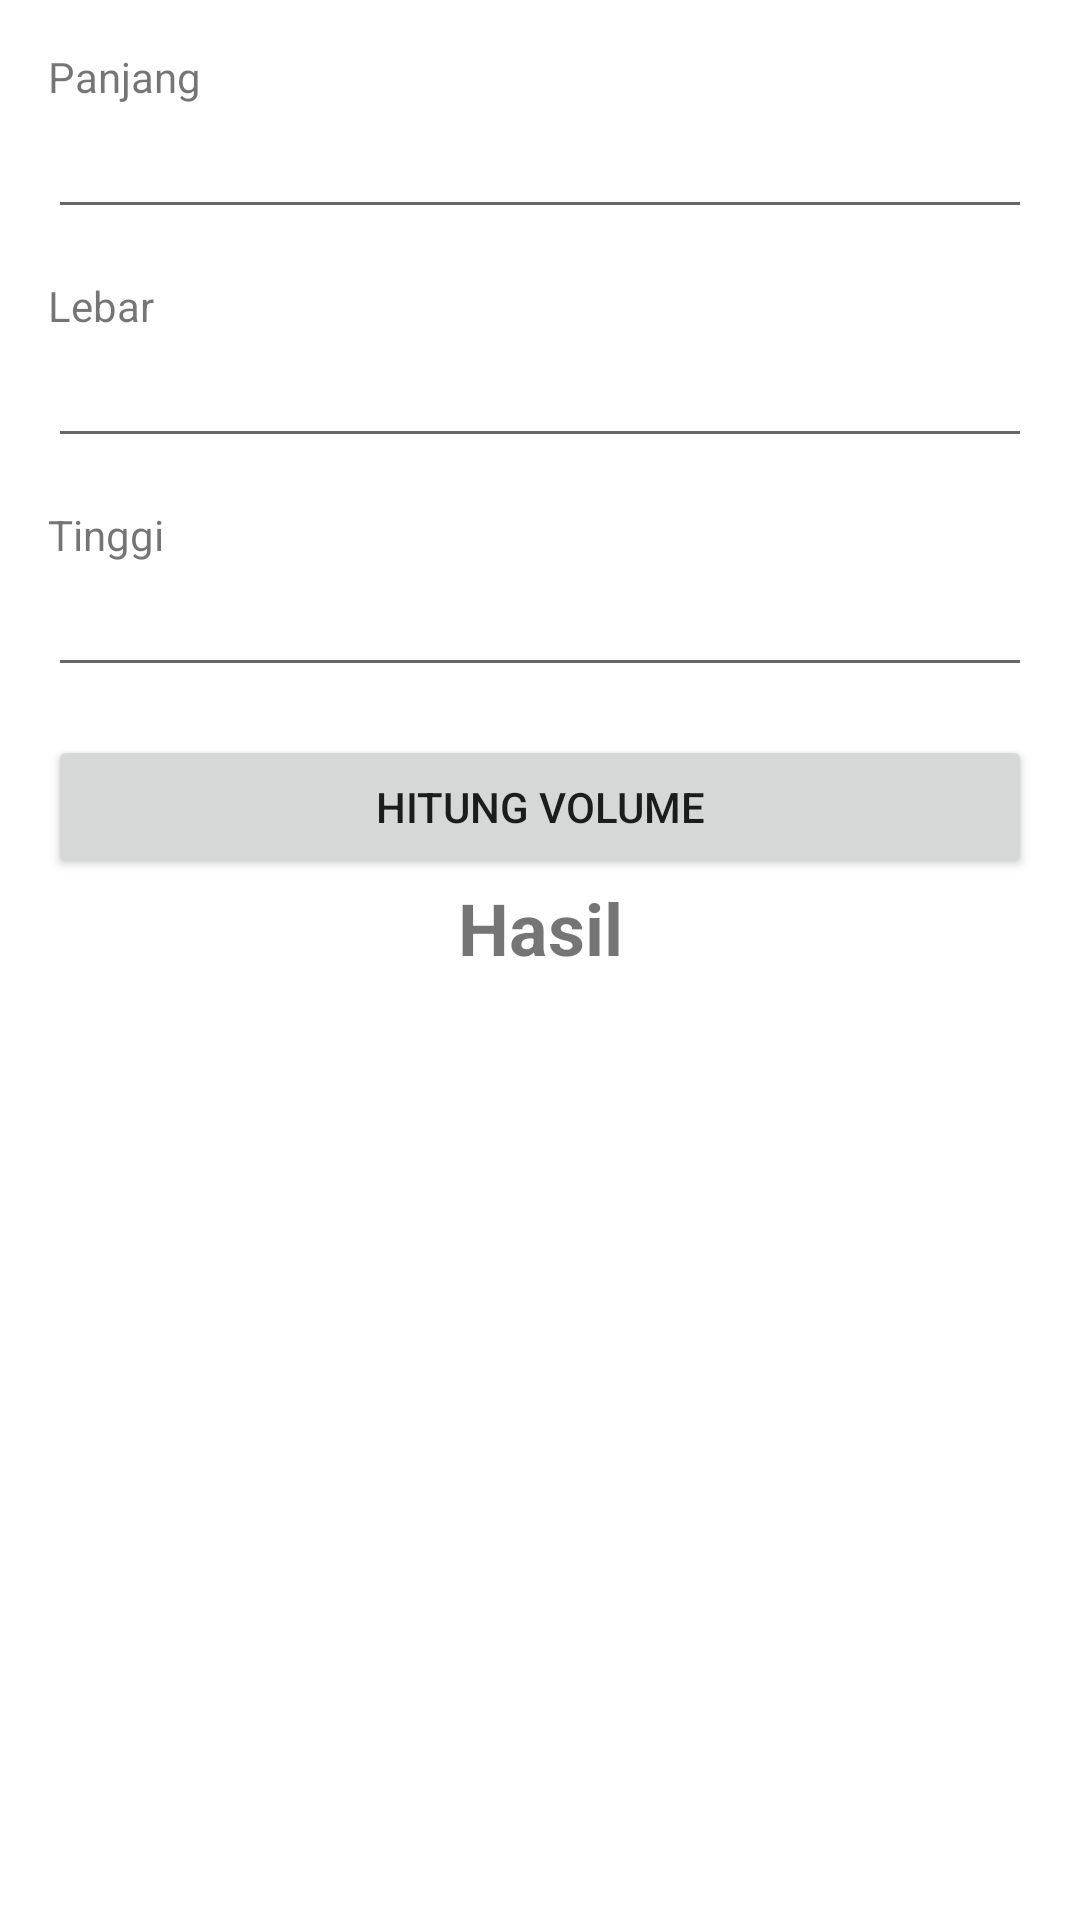

Reconstruct the res/layout file that produces this screen, plus the resources it refers to.
<!-- AndroidManifest.xml: application theme Theme.JetpackPro -->
<!-- res/layout/activity_main.xml -->
<?xml version="1.0" encoding="utf-8"?>
<LinearLayout xmlns:android="http://schemas.android.com/apk/res/android"
    xmlns:tools="http://schemas.android.com/tools"
    android:layout_width="match_parent"
    android:layout_height="match_parent"
    android:orientation="vertical"
    android:padding="16dp"
    tools:context=".MainActivity">

    <TextView
        android:layout_width="match_parent"
        android:layout_height="wrap_content"
        android:text="@string/length" />
    <EditText
        android:id="@+id/edt_length"
        android:layout_width="match_parent"
        android:layout_height="wrap_content"
        android:layout_marginBottom="16dp"
        android:inputType="numberDecimal"
        android:lines="1" />
    <TextView
        android:layout_width="match_parent"
        android:layout_height="wrap_content"
        android:text="@string/width" />
    <EditText
        android:id="@+id/edt_width"
        android:layout_width="match_parent"
        android:layout_height="wrap_content"
        android:layout_marginBottom="16dp"
        android:inputType="numberDecimal"
        android:lines="1" />
    <TextView
        android:layout_width="match_parent"
        android:layout_height="wrap_content"
        android:text="@string/height" />
    <EditText
        android:id="@+id/edt_height"
        android:layout_width="match_parent"
        android:layout_height="wrap_content"
        android:layout_marginBottom="16dp"
        android:inputType="numberDecimal"
        android:lines="1" />
    <Button
        android:id="@+id/btn_save"
        android:layout_width="match_parent"
        android:layout_height="wrap_content"
        android:text="@string/calculate_volume" />





























    <TextView
        android:id="@+id/tv_result"
        android:layout_width="match_parent"
        android:layout_height="wrap_content"
        android:layout_marginBottom="16dp"
        android:gravity="center"
        android:text="@string/result"
        android:textSize="24sp"
        android:visibility="visible"
        android:textStyle="bold" />

</LinearLayout>
<!-- resources referenced by this layout -->
<resources>
  <string name="calculate_circumference">Hitung Keliling</string>
  <string name="calculate_surface_area">Hitung Luas Area</string>
  <string name="calculate_volume">Hitung Volume</string>
  <string name="height">Tinggi</string>
  <string name="length">Panjang</string>
  <string name="result">Hasil</string>
  <string name="width">Lebar</string>
  <style name="Theme.JetpackPro" parent="Theme.MaterialComponents.DayNight.DarkActionBar">
          
          <item name="colorPrimary">@color/purple_500</item>
          <item name="colorPrimaryVariant">@color/purple_700</item>
          <item name="colorOnPrimary">@color/white</item>
          
          <item name="colorSecondary">@color/teal_200</item>
          <item name="colorSecondaryVariant">@color/teal_700</item>
          <item name="colorOnSecondary">@color/black</item>
          
          <item name="android:statusBarColor" tools:targetApi="l">?attr/colorPrimaryVariant</item>
          
      </style>
  <!-- not gathered from this repository: default colours our renderer supplied (Android Studio template values) -->
  <color name="purple_500">#FF6200EE</color>
  <color name="purple_700">#FF3700B3</color>
  <color name="teal_200">#FF03DAC5</color>
  <color name="teal_700">#FF018786</color>
  <color name="black">#FF000000</color>
  <color name="white">#FFFFFFFF</color>
</resources>
